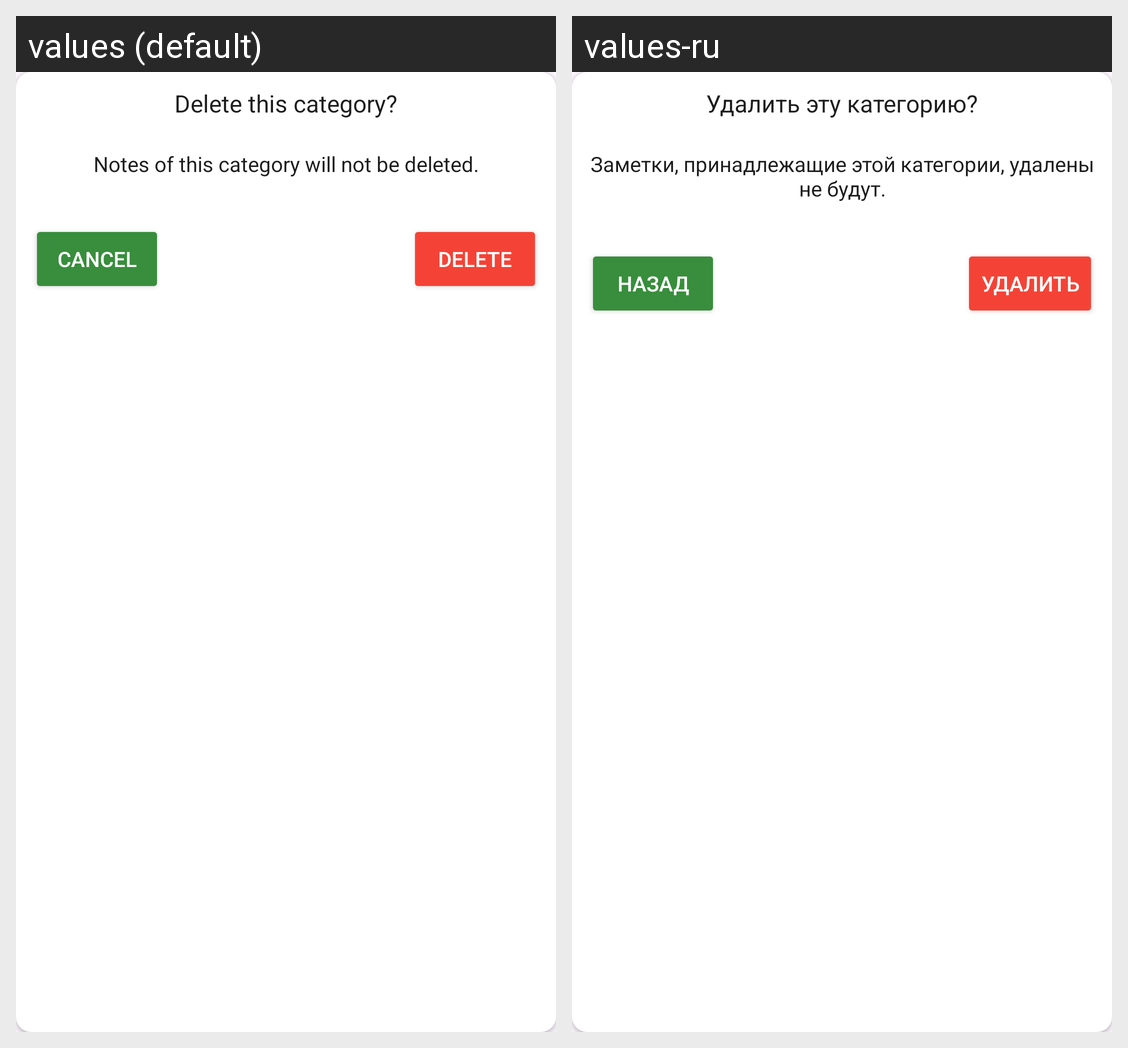

Translations of the strings shown on this Android screen, per locale in the grid:
Android screen res/layout/dialog_delete_category.xml rendered under 2 locales, left to right: values (default), values-ru. Device: Nexus 5 (rendered at 1080×1920; each locale shown at half size, 540×960, under a caption strip naming it); theme Theme.RealmNotes.
Strings drawn on this screen, with the default value and each locale's value (text and hints the layout hard-codes, and strings that could not be matched under every locale, appear in the picture but are not listed):

dialog_delete_category_title
  values: Delete this category?
  values-ru: Удалить эту категорию?

dialog_delete_category_msg
  values: Notes of this category will not be deleted.
  values-ru: Заметки, принадлежащие этой категории, удалены не будут.

delete
  values: delete
  values-ru: Удалить

cancel
  values: Cancel
  values-ru: Назад
